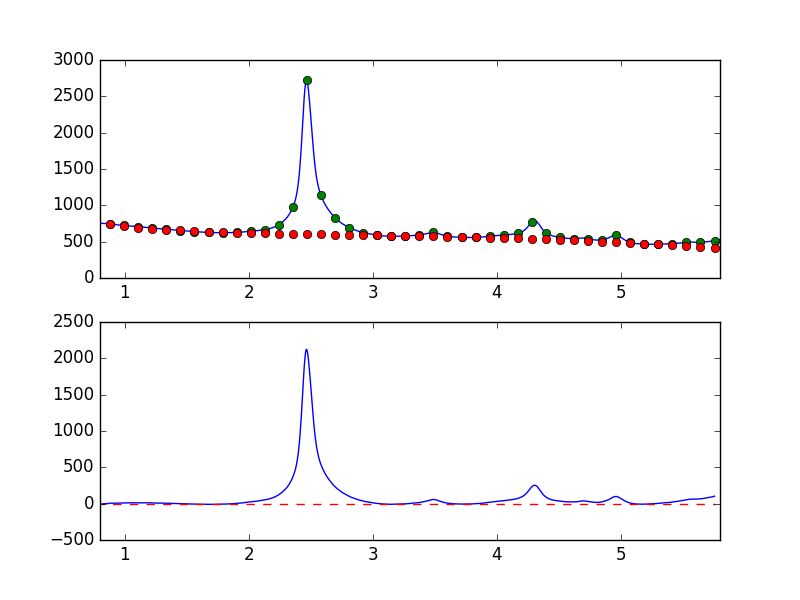

Data behind this chart, as committed beside it:
7.681951752392544019e-01, -8.626927400885278985e+00
7.738631750302433776e-01, -7.039474977972190572e+00
7.795311748212323533e-01, -4.838490802158389670e+00
7.851991746122213289e-01, -5.247459524588521163e+00
7.908671744032103046e-01, -5.112546460469275189e+00
7.965351741941992803e-01, -4.776865167195410322e+00
8.022031739851883669e-01, -6.018954006848730387e+00
8.078711737761772316e-01, -6.004924583698880269e+00
8.135391735671662072e-01, -4.969064771546982229e+00
8.192071733581552939e-01, -3.104036467630635343e+00
8.248751731491442696e-01, -2.690453229344939245e+00
8.305431729401332452e-01, -1.461199121896925135e+00
8.362111727311222209e-01, -4.974248120557831498e-01
8.418791725221110855e-01, -6.399678690343080234e-02
8.475471723131001722e-01, 1.781127646164918588e+00
8.532151721040891479e-01, 1.575511199286779629e+00
8.588831718950781235e-01, 1.479153108035575315e+00
8.645511716860672102e-01, 1.420607295486092880e+00
8.702191714770560749e-01, 1.069211376118801127e+00
8.758871712680450505e-01, 3.899661851132350421e+00
8.815551710590340262e-01, 6.463193307664369058e+00
8.872231708500230019e-01, 7.020568445049548245e+00
8.928911706410120885e-01, 5.736885555950948401e+00
8.985591704320010642e-01, 6.266495166323693411e+00
9.042271702229900399e-01, 4.444839110716884534e+00
9.098951700139790155e-01, 4.317076020554168281e+00
9.155631698049678802e-01, 6.806050074134873284e+00
9.212311695959569668e-01, 7.869517559132304996e+00
9.268991693869459425e-01, 8.058496481971019421e+00
9.325671691779349182e-01, 7.026116665481254131e+00
9.382351689689240049e-01, 6.168610959836541952e+00
9.439031687599129805e-01, 5.665415340210984141e+00
9.495711685509018452e-01, 7.306073203653568271e+00
9.552391683418909318e-01, 7.639954607369531914e+00
9.609071681328797965e-01, 7.980833905439112641e+00
9.665751679238688832e-01, 7.159209084754934338e+00
9.722431677148579698e-01, 7.216637702522348263e+00
9.779111675058468345e-01, 8.399450265165000928e+00
9.835791672968358101e-01, 9.377195052544493592e+00
9.892471670878246748e-01, 9.508263117959700139e+00
9.949151668788137615e-01, 1.019859190142858552e+01
1.000583166669802848e+00, 9.784394207182117498e+00
1.006251166460791602e+00, 1.072722013614918524e+01
1.011919166251780799e+00, 1.094514027065952178e+01
1.017587166042769553e+00, 1.078627890397945066e+01
1.023255165833758751e+00, 1.039459773172097812e+01
1.028923165624747726e+00, 1.016576743386940507e+01
1.034591165415736702e+00, 1.088730439353616930e+01
1.040259165206725678e+00, 1.124668837273793542e+01
1.045927164997714431e+00, 1.089068868427330017e+01
1.051595164788703629e+00, 1.154609173078449658e+01
1.057263164579692605e+00, 1.172514534069500769e+01
1.062931164370681802e+00, 1.206070281117820286e+01
1.068599164161670556e+00, 1.137995337690722408e+01
1.074267163952659310e+00, 1.140699789364964545e+01
1.079935163743648507e+00, 1.062613008826633632e+01
1.085603163534637483e+00, 1.004526429308691604e+01
1.091271163325626681e+00, 9.765393453722140293e+00
1.096939163116615434e+00, 1.125292799625196949e+01
1.102607162907604632e+00, 1.198483742878704561e+01
1.108275162698593386e+00, 1.128306196256335170e+01
... 839 more rows
